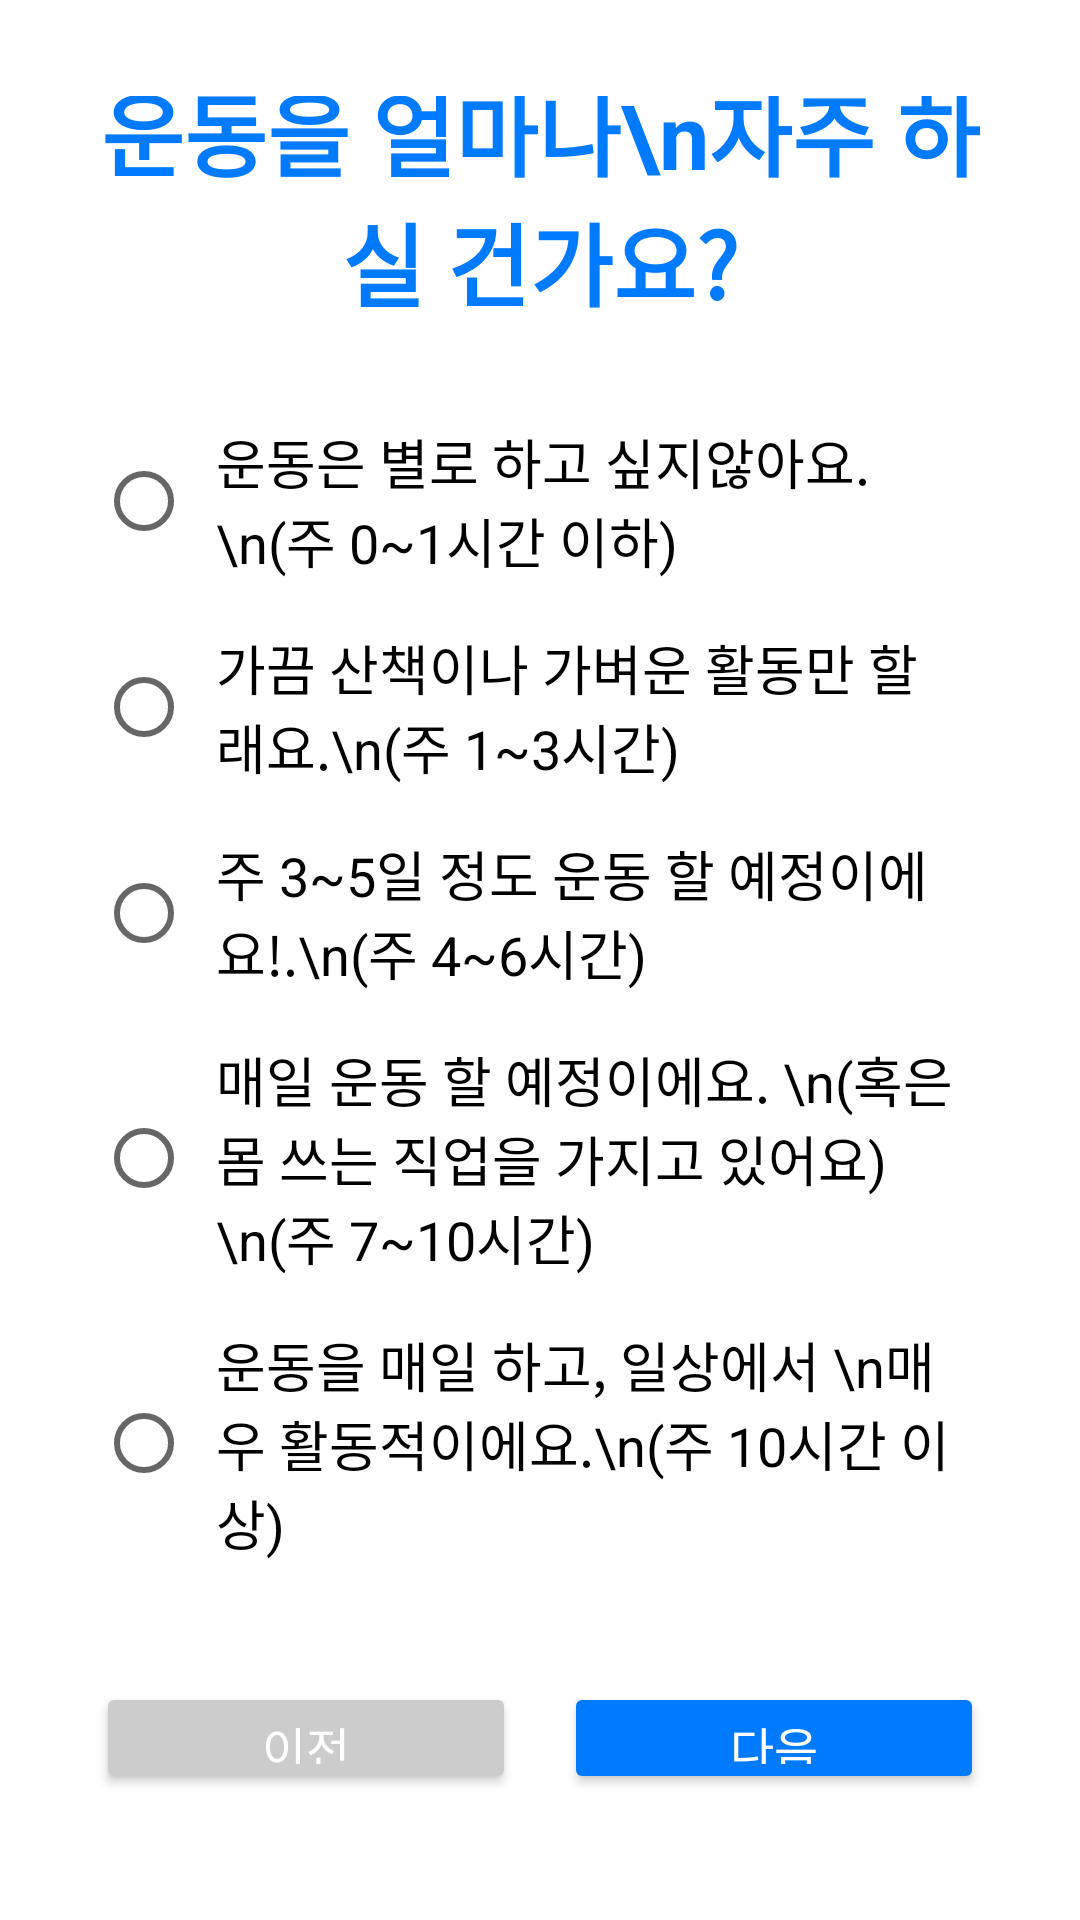

This screen was rendered from an Android layout file. Write that file and the resources it references.
<!-- AndroidManifest.xml: application theme Theme.EndProject -->
<!-- res/layout/fragment_register_step4.xml -->
<?xml version="1.0" encoding="utf-8"?>
<LinearLayout xmlns:android="http://schemas.android.com/apk/res/android"
    xmlns:app="http://schemas.android.com/apk/res-auto"
    android:layout_width="match_parent"
    android:layout_height="match_parent"
    android:orientation="vertical"
    android:padding="32dp"
    android:background="#FFFFFF"
    android:gravity="center">

    <TextView
        android:layout_width="wrap_content"
        android:layout_height="wrap_content"
        android:layout_marginBottom="24dp"
        android:gravity="center"
        android:text="운동을 얼마나\n자주 하실 건가요?"
        android:textColor="#007AFF"
        android:textSize="30sp"
        android:textStyle="bold" />

    <RadioGroup
        android:id="@+id/rg_level"
        android:layout_width="match_parent"
        android:layout_height="wrap_content"
        android:orientation="vertical">

        <RadioButton
            android:id="@+id/rb_no"
            android:tag="level1"
            android:layout_width="wrap_content"
            android:layout_height="wrap_content"
            android:padding="8dp"
            android:text="운동은 별로 하고 싶지않아요.\n(주 0~1시간 이하)"
            android:textSize="18sp" />

        <RadioButton
            android:id="@+id/rb_light"
            android:tag="level2"
            android:layout_width="wrap_content"
            android:layout_height="wrap_content"
            android:padding="8dp"
            android:text="가끔 산책이나 가벼운 활동만 할래요.\n(주 1~3시간)"
            android:textSize="18sp" />

        <RadioButton
            android:id="@+id/rb_mid"
            android:tag="level3"
            android:layout_width="wrap_content"
            android:layout_height="wrap_content"
            android:padding="8dp"
            android:text="주 3~5일 정도 운동 할 예정이에요!.\n(주 4~6시간)"
            android:textSize="18sp" />

        <RadioButton
            android:id="@+id/rb_hard"
            android:tag="level4"
            android:layout_width="wrap_content"
            android:layout_height="wrap_content"
            android:padding="8dp"
            android:text="매일 운동 할 예정이에요. \n(혹은 몸 쓰는 직업을 가지고 있어요)\n(주 7~10시간)"
            android:textSize="18sp" />

        <RadioButton
            android:id="@+id/rb_very_hard"
            android:tag="level5"
            android:layout_width="wrap_content"
            android:layout_height="wrap_content"
            android:padding="8dp"
            android:text="운동을 매일 하고, 일상에서 \n매우 활동적이에요.\n(주 10시간 이상)"
            android:textSize="18sp" />
    </RadioGroup>

    <LinearLayout
        android:layout_width="match_parent"
        android:layout_height="wrap_content"
        android:orientation="horizontal"
        android:gravity="center"
        android:layout_marginTop="32dp"
        android:weightSum="2">

        <Button
            android:id="@+id/btnBack"
            android:layout_width="0dp"
            android:layout_height="wrap_content"
            android:layout_marginEnd="8dp"
            android:layout_weight="1"
            android:backgroundTint="#CCCCCC"
            android:text="이전"
            android:textColor="#FFFFFF"
            android:textSize="16sp" />

        <Button
            android:id="@+id/btnNext"
            android:layout_width="0dp"
            android:layout_height="wrap_content"
            android:layout_marginStart="8dp"
            android:layout_weight="1"
            android:backgroundTint="#007AFF"
            android:text="다음"
            android:textColor="#FFFFFF"
            android:textSize="16sp" />
    </LinearLayout>
    <androidx.constraintlayout.widget.ConstraintLayout
        android:layout_width="match_parent"
        android:layout_height="wrap_content"
        android:layout_marginTop="20dp">

        <TextView
            android:id="@+id/almostDone"
            android:layout_width="match_parent"
            android:layout_height="wrap_content"
            android:alpha="0"
            android:background="@drawable/name_welcome"
            android:gravity="center"
            android:padding="12dp"
            android:textColor="#FFFFFF"
            android:textSize="18sp"
            android:textStyle="bold"
            android:translationY="10dp"
            android:visibility="visible"
            app:layout_constraintBottom_toBottomOf="parent"
            app:layout_constraintEnd_toEndOf="parent"
            app:layout_constraintStart_toStartOf="parent"
            app:layout_constraintTop_toTopOf="parent" />
    </androidx.constraintlayout.widget.ConstraintLayout>

</LinearLayout>
<!-- resources referenced by this layout -->
<resources>
  <!-- drawable name_welcome (drawable) -->
  <shape xmlns:android="http://schemas.android.com/apk/res/android"
      android:shape="rectangle">
      <solid android:color="#0079FE"/>
      <corners android:radius="12dp"/>
  </shape>
  <style name="Theme.EndProject" parent="Theme.MaterialComponents.DayNight.NoActionBar">
          
          <item name="colorPrimary">@color/simpleBlue_main</item>
          <item name="colorPrimaryVariant">@color/simpleBlue_main</item>
          <item name="colorOnPrimary">@color/background_light</item>
          
          <item name="colorSecondary">@color/teal_200</item>
          <item name="colorSecondaryVariant">@color/teal_700</item>
          <item name="colorOnSecondary">@color/black</item>
          
          <item name="android:statusBarColor">?attr/colorPrimaryVariant</item>
          
      </style>
  <color name="simpleBlue_main">#4A90E2</color>
  <color name="background_light">#F2F2F2</color>
  <color name="teal_200">#FF03DAC5</color>
  <color name="teal_700">#FF018786</color>
  <color name="black">#FF000000</color>
</resources>
